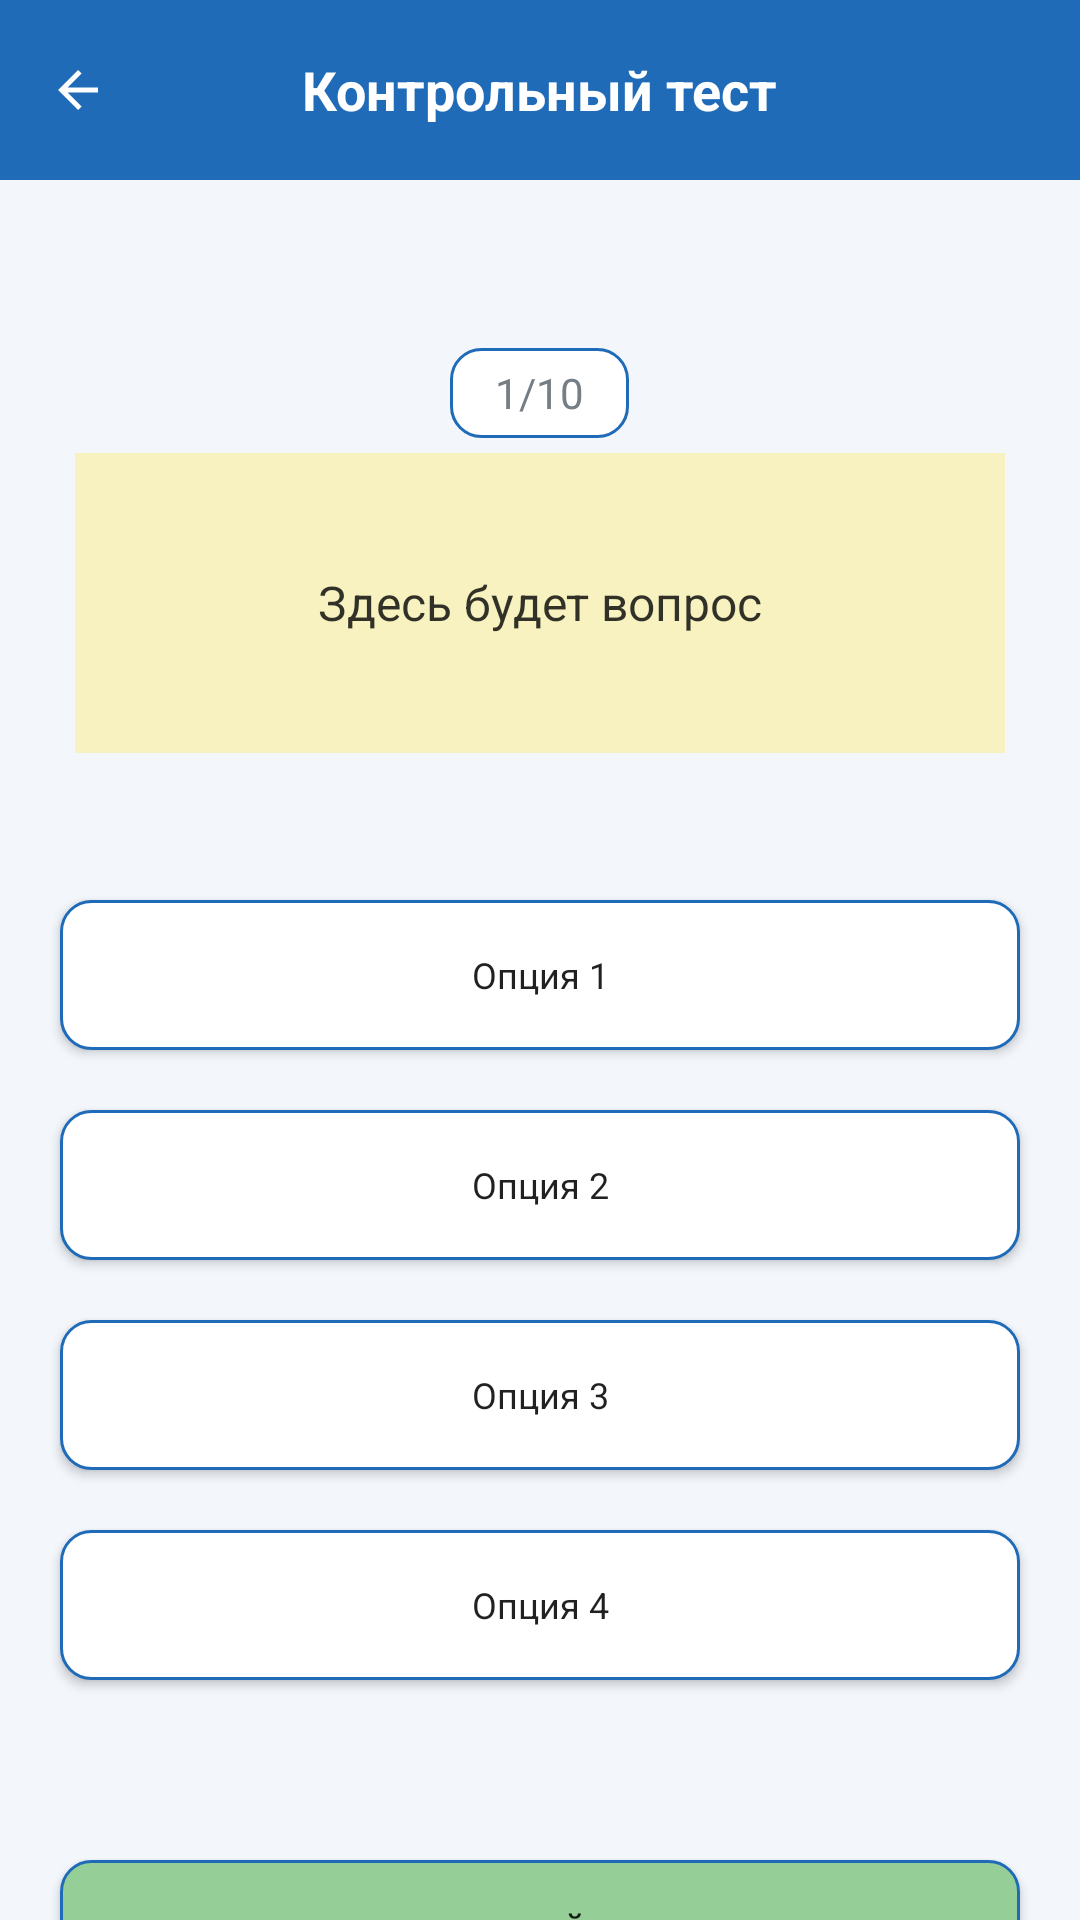

Reconstruct the res/layout file that produces this screen, plus the resources it refers to.
<!-- AndroidManifest.xml: application theme Theme.Test -->
<!-- res/layout/total_test.xml -->
<?xml version="1.0" encoding="utf-8"?>
<LinearLayout xmlns:android="http://schemas.android.com/apk/res/android"
    xmlns:app="http://schemas.android.com/apk/res-auto"
    xmlns:tools="http://schemas.android.com/tools"
    android:layout_width="match_parent"
    android:layout_height="match_parent"
    android:background="#0D1F6BB8"
    android:orientation = "vertical"
    tools:context = ".ui.home.test.Test">
    <RelativeLayout
        android:layout_width = "match_parent"
        android:layout_height = "60dp"
        android:background = "#1F6BB8">

    <ImageView
        android:id = "@+id/back"
        android:layout_width = "20dp"
        android:layout_height = "20dp"
        android:layout_centerVertical = "true"
        android:layout_marginStart = "16dp"
        android:src = "@drawable/abc_vector_test"
        android:contentDescription="TODO" />
        <TextView
            android:layout_width = "wrap_content"
            android:layout_height = "wrap_content"
            android:layout_centerInParent = "true"
            android:text = "Контрольный тест"
            android:textColor = "#FFFFFF"
            android:textSize = "18sp"
            android:textStyle = "bold"
            app:fontFamily="@font/secon"
            />
    </RelativeLayout>
<RelativeLayout
    android:layout_width="wrap_content"
    android:layout_height="200dp">

    <TextView
        android:id="@+id/questions"
        android:layout_width="wrap_content"
        android:layout_height="30dp"
        android:layout_above="@+id/question"
        android:layout_alignParentTop="true"
        android:layout_centerHorizontal="true"
        android:layout_gravity="center"
        android:layout_marginTop="56dp"
        android:layout_marginBottom="5dp"
        android:background="@drawable/round_back_white_stroke"
        android:gravity="center"
        android:paddingStart="15dp"
        android:paddingEnd="15dp"
        android:scaleType="centerCrop"
        android:text="1/10"
        android:textColor="#757D85"
        app:fontFamily="@font/secon" />

    <TextView
        android:id="@+id/question"
        android:layout_width="match_parent"
        android:layout_height="wrap_content"
        android:layout_alignParentBottom="true"
        android:layout_centerHorizontal="true"
        android:layout_marginStart="30dp"
        android:layout_marginEnd="20dp"
        android:layout_marginBottom="9dp"
        android:background="#F8F2C0"
        android:gravity="center"
        android:minHeight="100dp"
        android:padding="20dp"
        android:text="Здесь будет вопрос"
        android:textColor="#CC000000"
        android:textSize="16sp"
        app:fontFamily="@font/secon" />
</RelativeLayout>
    <androidx.appcompat.widget.AppCompatButton
        android:id = "@+id/option1"
        android:layout_width = "match_parent"
        android:layout_height = "50dp"
        android:layout_marginTop = "40dp"
        android:layout_marginStart = "20dp"
        android:layout_marginEnd = "20dp"
        android:background = "@drawable/round_back_white_stroke"
        android:text = "Опция 1"
        android:textSize="12sp"
        app:fontFamily="@font/third"
        android:textAllCaps="false"/>
    <androidx.appcompat.widget.AppCompatButton
        android:id = "@+id/option2"
        android:layout_width = "match_parent"
        android:layout_height = "50dp"
        android:layout_marginTop = "20dp"
        android:layout_marginStart = "20dp"
        android:layout_marginEnd = "20dp"
        android:background = "@drawable/round_back_white_stroke"
        android:text = "Опция 2"
        android:textSize="12sp"
        app:fontFamily="@font/third"
        android:textAllCaps="false"/>
    <androidx.appcompat.widget.AppCompatButton
        android:id = "@+id/option3"
        android:layout_width = "match_parent"
        android:layout_height = "50dp"
        android:layout_marginTop = "20dp"
        android:layout_marginStart = "20dp"
        android:layout_marginEnd = "20dp"
        android:background = "@drawable/round_back_white_stroke"
        android:text = "Опция 3"
        android:textSize="12sp"
        app:fontFamily="@font/third"
        android:textAllCaps="false"/>
    <androidx.appcompat.widget.AppCompatButton
        android:id = "@+id/option4"
        android:layout_width = "match_parent"
        android:layout_height = "50dp"
        android:layout_marginTop = "20dp"
        android:layout_marginStart = "20dp"
        android:layout_marginEnd = "20dp"
        android:background = "@drawable/round_back_white_stroke"
        android:text = "Опция 4"
        android:textSize="12sp"
        app:fontFamily="@font/third"
        android:textAllCaps="false"/>
    <androidx.appcompat.widget.AppCompatButton
        android:id = "@+id/nextBtn"
        android:layout_width = "match_parent"
        android:layout_height = "50dp"
        android:layout_marginTop = "60dp"
        android:layout_marginStart = "20dp"
        android:layout_marginEnd = "20dp"
        android:background = "@drawable/round_back_green"
        android:text = "Следующий вопрос"
        app:fontFamily="@font/third"/>
</LinearLayout>
<!-- resources referenced by this layout -->
<resources>
  <!-- drawable round_back_green (drawable) -->
  <?xml version="1.0" encoding="utf-8"?>
  <shape xmlns:android="http://schemas.android.com/apk/res/android"
  
      android:shape = "rectangle">
      <solid android:color="#95CF97"/>
      <corners android:radius = "10dp"/>
      <stroke android:color="#1F6BB8"
          android:width = "1dp"/>
  
  </shape>
  <!-- drawable round_back_white_stroke (drawable) -->
  <?xml version="1.0" encoding="utf-8"?>
  <shape xmlns:android="http://schemas.android.com/apk/res/android"
  
      android:shape = "rectangle">
      <solid android:color="#FFFFFF"/>
      <corners android:radius = "10dp"/>
      <stroke android:color="#1F6BB8"
          android:width = "1dp"/>
  
  </shape>
  <style name="Theme.Test" parent="Theme.MaterialComponents.DayNight.DarkActionBar">
          
          <item name="colorPrimary">@color/purple_500</item>
          <item name="colorPrimaryVariant">@color/purple_700</item>
          <item name="colorOnPrimary">@color/black</item>
          
          <item name="colorSecondary">@color/teal_200</item>
          <item name="colorSecondaryVariant">@color/teal_700</item>
          <item name="colorOnSecondary">@color/black</item>
          
          <item name="android:statusBarColor" tools:targetApi="l">?attr/colorPrimaryVariant</item>
          
      </style>
  <!-- not gathered from this repository: default colours our renderer supplied (Android Studio template values) -->
  <color name="purple_500">#FF6200EE</color>
  <color name="purple_700">#FF3700B3</color>
  <color name="teal_200">#FF03DAC5</color>
  <color name="teal_700">#FF018786</color>
  <color name="black">#FF000000</color>
</resources>
